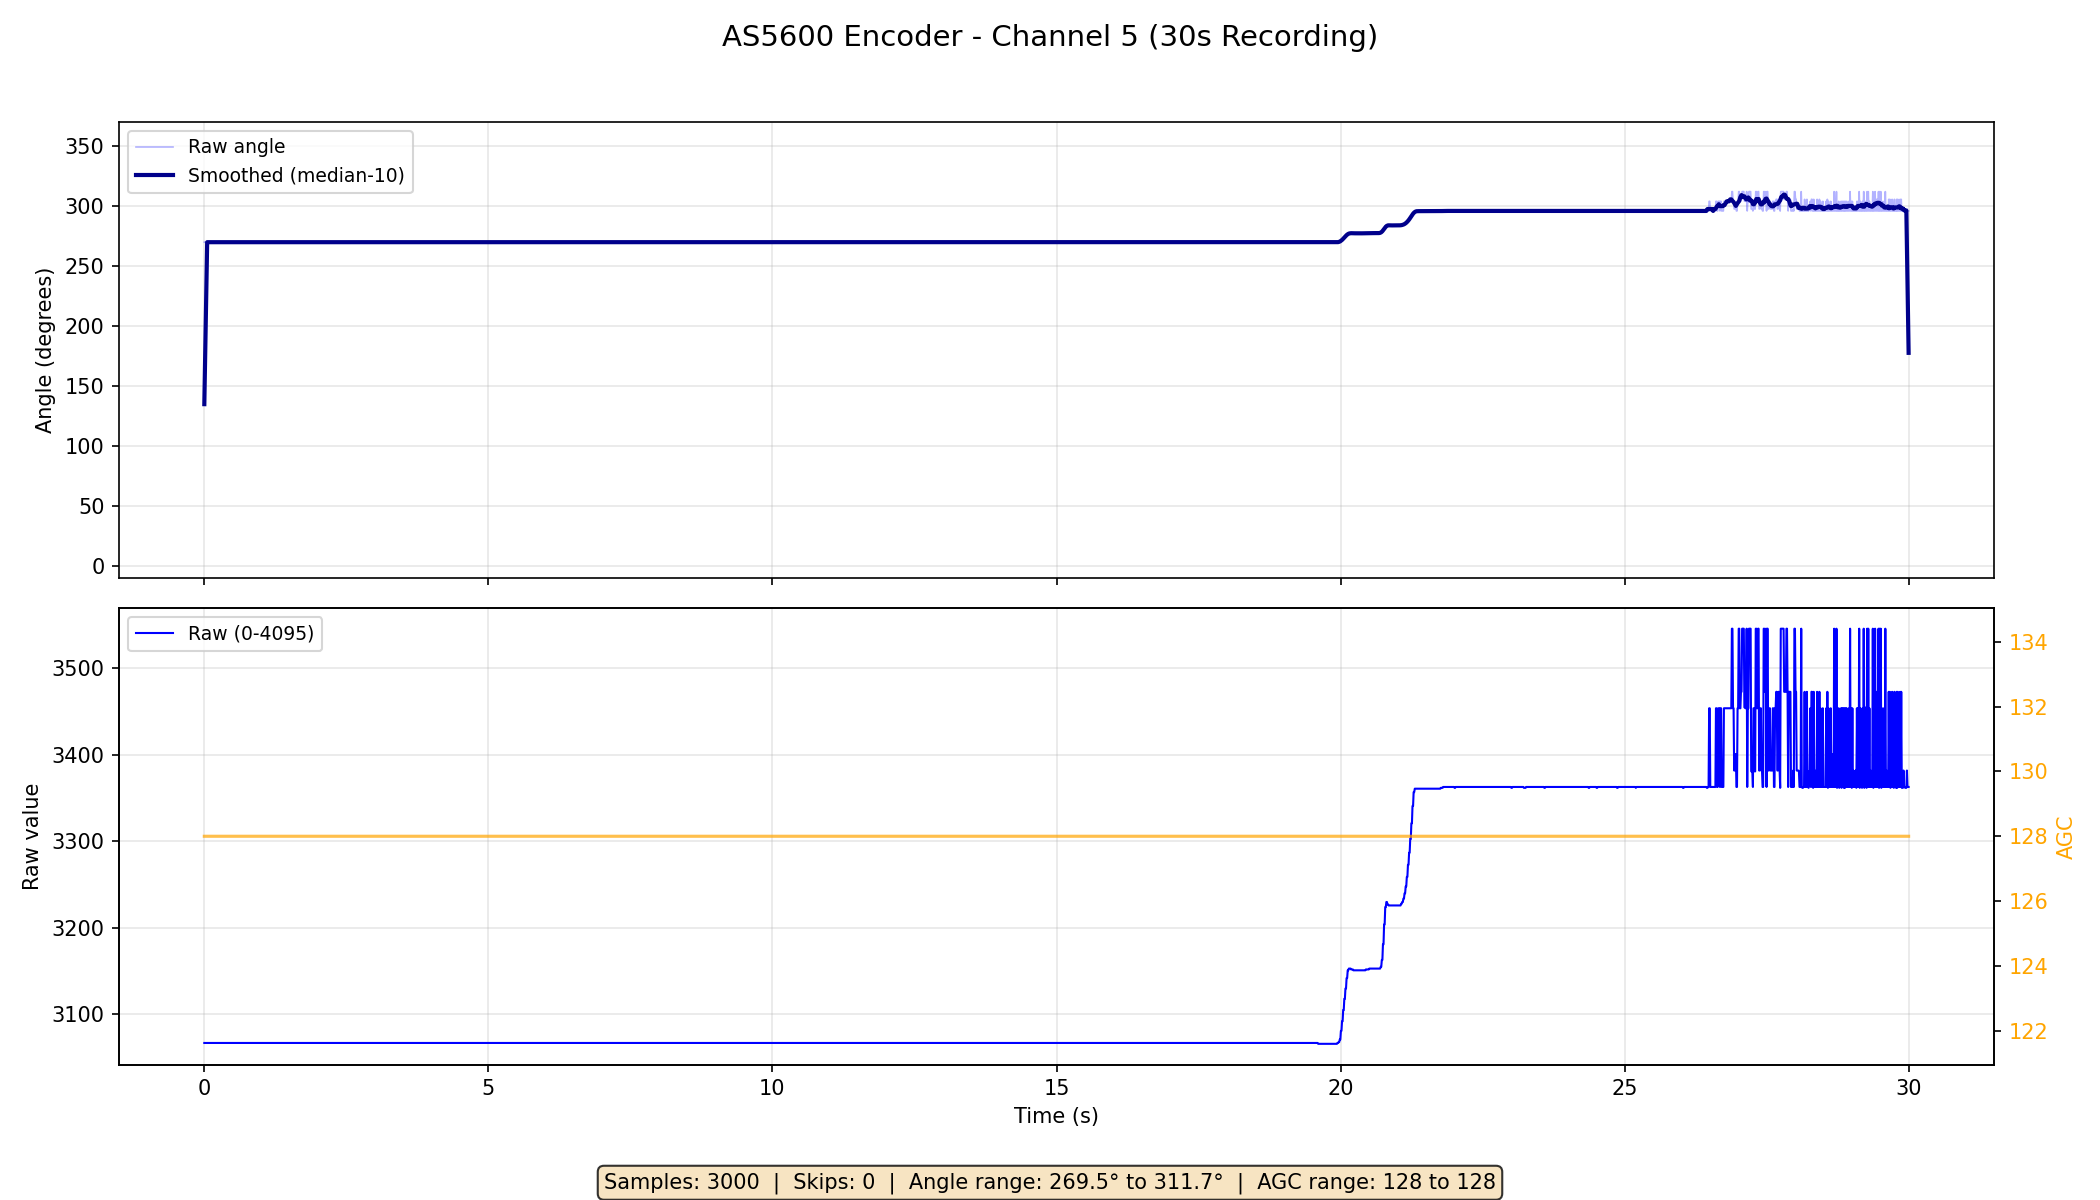

The table this chart was drawn from, first rows:
time_s, raw, angle_deg, agc
0.0043, 3067, 269.6, 128
0.0144, 3067, 269.6, 128
0.0244, 3067, 269.6, 128
0.0344, 3067, 269.6, 128
0.0444, 3067, 269.6, 128
0.0544, 3067, 269.6, 128
0.0644, 3067, 269.6, 128
0.0744, 3067, 269.6, 128
0.0844, 3067, 269.6, 128
0.0944, 3067, 269.6, 128
0.1044, 3067, 269.6, 128
0.1144, 3067, 269.6, 128
0.1244, 3067, 269.6, 128
0.1344, 3067, 269.6, 128
0.1444, 3067, 269.6, 128
0.1544, 3067, 269.6, 128
0.1644, 3067, 269.6, 128
0.1744, 3067, 269.6, 128
0.1844, 3067, 269.6, 128
0.1944, 3067, 269.6, 128
0.2044, 3067, 269.6, 128
0.2144, 3067, 269.6, 128
0.2244, 3067, 269.6, 128
0.2344, 3067, 269.6, 128
0.2444, 3067, 269.6, 128
0.2544, 3067, 269.6, 128
0.2644, 3067, 269.6, 128
0.2744, 3067, 269.6, 128
0.2844, 3067, 269.6, 128
0.2944, 3067, 269.6, 128
0.3044, 3067, 269.6, 128
0.3144, 3067, 269.6, 128
0.3244, 3067, 269.6, 128
0.3344, 3067, 269.6, 128
0.3444, 3067, 269.6, 128
0.3544, 3067, 269.6, 128
0.3644, 3067, 269.6, 128
0.3744, 3067, 269.6, 128
0.3844, 3067, 269.6, 128
0.3944, 3067, 269.6, 128
0.4044, 3067, 269.6, 128
0.4144, 3067, 269.6, 128
0.4244, 3067, 269.6, 128
0.4344, 3067, 269.6, 128
0.4444, 3067, 269.6, 128
0.4544, 3067, 269.6, 128
0.4644, 3067, 269.6, 128
0.4744, 3067, 269.6, 128
0.4844, 3067, 269.6, 128
0.4944, 3067, 269.6, 128
0.5044, 3067, 269.6, 128
0.5144, 3067, 269.6, 128
0.5244, 3067, 269.6, 128
0.5344, 3067, 269.6, 128
0.5444, 3067, 269.6, 128
0.5544, 3067, 269.6, 128
0.5644, 3067, 269.6, 128
0.5744, 3067, 269.6, 128
0.5844, 3067, 269.6, 128
0.5944, 3067, 269.6, 128
... 2,940 more rows
